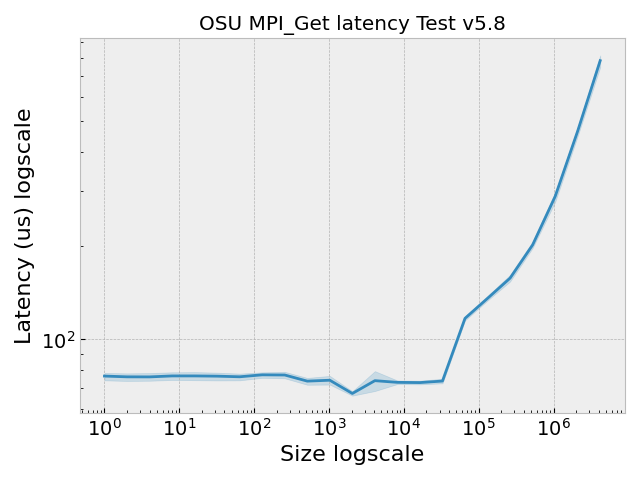

The file beside this chart, header and first rows:
, Size, Latency (us)
0, 1.0, 70.06
1, 2.0, 69.61
2, 4.0, 69.95
3, 8.0, 69.7
4, 16.0, 69.62
5, 32.0, 69.55
6, 64.0, 73.12
7, 128.0, 78.15
8, 256.0, 78.31
9, 512.0, 77.39
10, 1024, 77.65
11, 2048, 65.8
12, 4096, 81.21
13, 8192, 71.62
14, 16384, 72.38
15, 32768, 73.12
16, 65536, 114.4
17, 131072, 133.2
18, 262144, 159.1
19, 524288, 202.7
20, 1048576, 294.7
21, 2097152, 472.4
22, 4194304, 778.4
23, 1.0, 76.71
24, 2.0, 76.72
25, 4.0, 76.94
26, 8.0, 77.34
27, 16.0, 77.25
28, 32.0, 77.31
29, 64.0, 78.15
30, 128.0, 78.37
31, 256.0, 79.23
32, 512.0, 77.44
33, 1024, 77.53
34, 2048, 65.81
35, 4096, 61.19
36, 8192, 73.36
37, 16384, 72.42
38, 32768, 77.06
39, 65536, 118.9
40, 131072, 132.9
41, 262144, 144.6
42, 524288, 189.2
43, 1048576, 253.1
44, 2097152, 414.6
45, 4194304, 671.2
46, 1.0, 77.68
47, 2.0, 78.01
48, 4.0, 77.96
49, 8.0, 77.96
50, 16.0, 78.1
51, 32.0, 78.11
52, 64.0, 78.09
53, 128.0, 78.11
54, 256.0, 78.79
55, 512.0, 70.19
56, 1024, 69.3
57, 2048, 66.4
58, 4096, 80.69
59, 8192, 71.75
... 170 more rows
